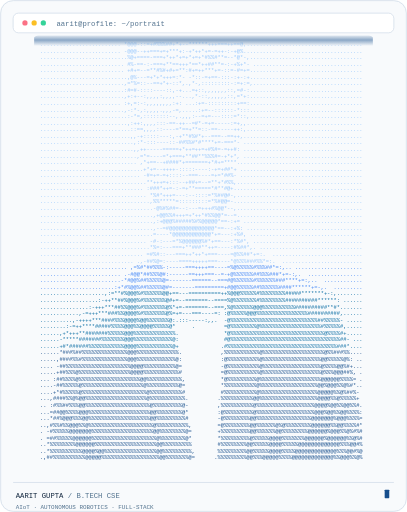
t = 0.00 s
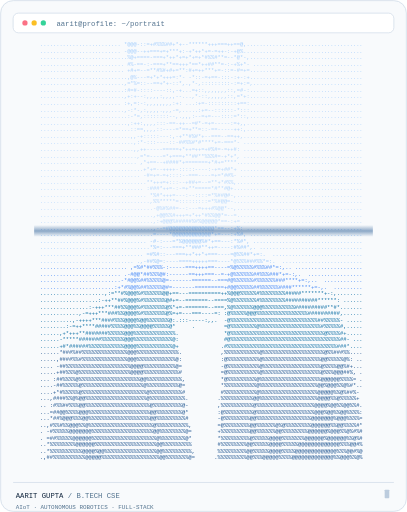
t = 1.23 s
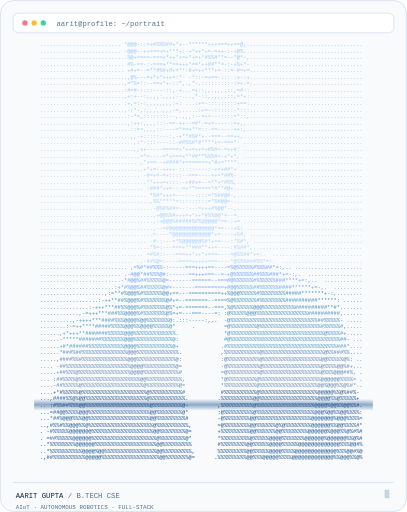
t = 2.35 s
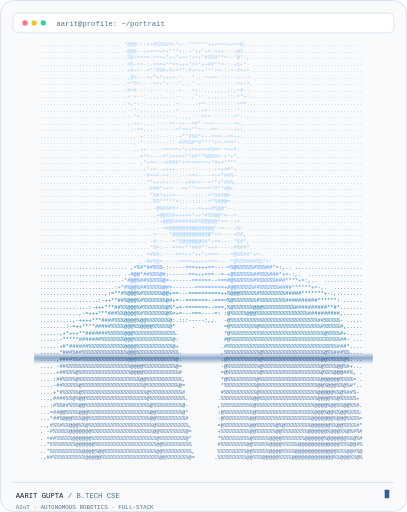
t = 3.55 s
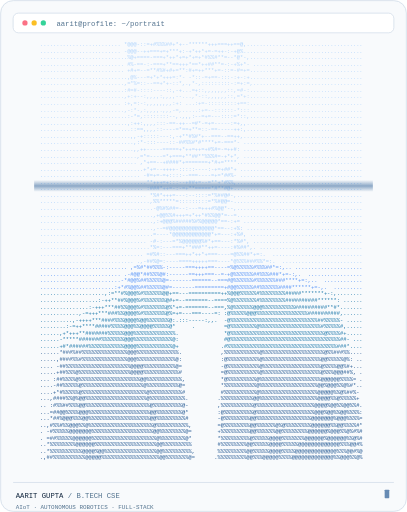
t = 4.66 s
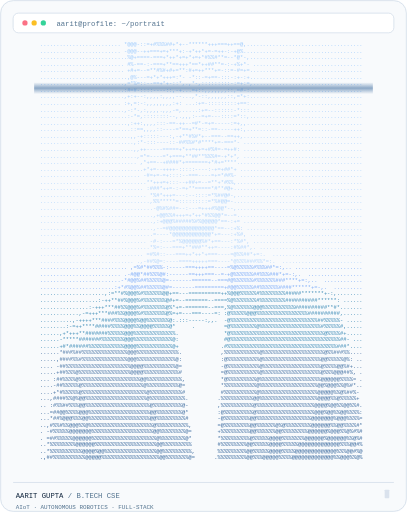
t = 5.91 s

The animated SVG that drew these frames (rendered in a browser with its animation timeline set to each time). Animation: 66 SMIL elements (animate=66); one cycle of 7.03 s, repeats indefinitely.

<svg xmlns="http://www.w3.org/2000/svg" width="620" height="780" viewBox="0 0 620 780" role="img" aria-labelledby="title desc"><title id="title">Aarit Gupta — animated ASCII portrait</title><desc id="desc">A terminal-inspired, animated ASCII rendering of Aarit Gupta's supplied portrait, with a cyan scan sweep and blinking cursor.</desc><defs><linearGradient id="scan" x2="0" y2="1"><stop stop-color="#164e8c" stop-opacity="0"/><stop offset=".5" stop-color="#164e8c" stop-opacity=".6"/><stop offset="1" stop-color="#164e8c" stop-opacity="0"/></linearGradient><clipPath id="frame"><rect x="50" y="54" width="520" height="674" rx="8"/></clipPath></defs><rect width="620" height="780" rx="20" fill="#f8fafc"/><rect x="1" y="1" width="618" height="778" rx="19" fill="none" stroke="#cbd8e6"/><rect x="20" y="20" width="580" height="30" rx="8" fill="#ffffff" stroke="#cbd8e6"/><circle cx="38" cy="35" r="4" fill="#fb7185"/><circle cx="52" cy="35" r="4" fill="#fbbf24"/><circle cx="66" cy="35" r="4" fill="#34d399"/><text x="86" y="39" font-family="Consolas,monospace" font-size="11" fill="#52728e">aarit@profile: ~/portrait</text><g clip-path="url(#frame)"><text x="61" y="70" fill="#93c5fd" xml:space="preserve" font-family="Consolas,Monaco,monospace" font-size="8.2">......................... *@@@-::=+#%%%##+*+--******+++===++==@,....................................<animate attributeName="opacity" values=".68;1;.78" dur="4.2s" begin="0.00s" repeatCount="indefinite"/></text><text x="61" y="80" fill="#93c5fd" xml:space="preserve" font-family="Consolas,Monaco,monospace" font-size="8.2">......................... -@@@--++===+=+***+:-+*++*+=-=++-:-+@%.....................................<animate attributeName="opacity" values=".68;1;.78" dur="4.2s" begin="0.04s" repeatCount="indefinite"/></text><text x="61" y="90" fill="#93c5fd" xml:space="preserve" font-family="Consolas,Monaco,monospace" font-size="8.2">...........................%@+====-===+*++*+=+*+=+*#%%#**=--*@*-,...................................<animate attributeName="opacity" values=".68;1;.78" dur="4.2s" begin="0.09s" repeatCount="indefinite"/></text><text x="61" y="100" fill="#93c5fd" xml:space="preserve" font-family="Consolas,Monaco,monospace" font-size="8.2">.......................... #%-==-:-===+**==+++*==*++##**=-:-+%+*- ..................................<animate attributeName="opacity" values=".68;1;.78" dur="4.2s" begin="0.14s" repeatCount="indefinite"/></text><text x="61" y="110" fill="#93c5fd" xml:space="preserve" font-family="Consolas,Monaco,monospace" font-size="8.2">.......................... +#+=--=**#%#+#+=**:#+=++***+=-::=-#=+=...................................<animate attributeName="opacity" values=".68;1;.78" dur="4.2s" begin="0.18s" repeatCount="indefinite"/></text><text x="61" y="120" fill="#93c5fd" xml:space="preserve" font-family="Consolas,Monaco,monospace" font-size="8.2">...........................,@%---=+*+*+++=:*- -*::-=+==-:::-:+-:+...................................<animate attributeName="opacity" values=".68;1;.78" dur="4.2s" begin="0.22s" repeatCount="indefinite"/></text><text x="61" y="130" fill="#93c5fd" xml:space="preserve" font-family="Consolas,Monaco,monospace" font-size="8.2">..........................,=*%=::--==+*+-::*,.,*-,:::::::::-:=+:=,..................................<animate attributeName="opacity" values=".68;1;.78" dur="4.2s" begin="0.27s" repeatCount="indefinite"/></text><text x="61" y="140" fill="#93c5fd" xml:space="preserve" font-family="Consolas,Monaco,monospace" font-size="8.2">..........................:#=#-::::----::,-+...=+::,,,,,,,::,=#-:...................................<animate attributeName="opacity" values=".68;1;.78" dur="4.2s" begin="0.32s" repeatCount="indefinite"/></text><text x="61" y="150" fill="#93c5fd" xml:space="preserve" font-family="Consolas,Monaco,monospace" font-size="8.2">..........................,+:+--:,,,,:,,,,--...,*-::,,,,,,::,=*+:...................................<animate attributeName="opacity" values=".68;1;.78" dur="4.2s" begin="0.36s" repeatCount="indefinite"/></text><text x="61" y="160" fill="#93c5fd" xml:space="preserve" font-family="Consolas,Monaco,monospace" font-size="8.2">......................... :+,=:-:,,,,,,,,:+: ...:+=-:::::::::+==:...................................<animate attributeName="opacity" values=".68;1;.78" dur="4.2s" begin="0.40s" repeatCount="indefinite"/></text><text x="61" y="170" fill="#93c5fd" xml:space="preserve" font-family="Consolas,Monaco,monospace" font-size="8.2">..........................,-:*-,:,,,,.,,,-=,.....:+=--::::::-*:::...................................<animate attributeName="opacity" values=".68;1;.78" dur="4.2s" begin="0.45s" repeatCount="indefinite"/></text><text x="61" y="180" fill="#93c5fd" xml:space="preserve" font-family="Consolas,Monaco,monospace" font-size="8.2">...........................:-*=,::::::::--,.,,,:--=+=---::::=*::,...................................<animate attributeName="opacity" values=".68;1;.78" dur="4.2s" begin="0.49s" repeatCount="indefinite"/></text><text x="61" y="190" fill="#93c5fd" xml:space="preserve" font-family="Consolas,Monaco,monospace" font-size="8.2">...........................,:++:,,,,:::-==-++--=#*-=+=-----:=+,,....................................<animate attributeName="opacity" values=".68;1;.78" dur="4.2s" begin="0.54s" repeatCount="indefinite"/></text><text x="61" y="200" fill="#93c5fd" xml:space="preserve" font-family="Consolas,Monaco,monospace" font-size="8.2">............................::==,,,,::----=*==+**=::-==-----++:,....................................<animate attributeName="opacity" values=".68;1;.78" dur="4.2s" begin="0.58s" repeatCount="indefinite"/></text><text x="61" y="210" fill="#93c5fd" xml:space="preserve" font-family="Consolas,Monaco,monospace" font-size="8.2">............................,,-+:::::---:,-+**#%#*+--===--==++,.....................................<animate attributeName="opacity" values=".68;1;.78" dur="4.2s" begin="0.63s" repeatCount="indefinite"/></text><text x="61" y="220" fill="#93c5fd" xml:space="preserve" font-family="Consolas,Monaco,monospace" font-size="8.2">.............................,:*-:::----::-##%%#*#****+=-===*- .....................................<animate attributeName="opacity" values=".68;1;.78" dur="4.2s" begin="0.67s" repeatCount="indefinite"/></text><text x="61" y="230" fill="#93c5fd" xml:space="preserve" font-family="Consolas,Monaco,monospace" font-size="8.2">.............................,,++-----=====+*++=++=+#%#=-=++#: .....................................<animate attributeName="opacity" values=".68;1;.78" dur="4.2s" begin="0.72s" repeatCount="indefinite"/></text><text x="61" y="240" fill="#93c5fd" xml:space="preserve" font-family="Consolas,Monaco,monospace" font-size="8.2">..............................,=*=----=*+===+**##**%%%#=-+*+*, .....................................<animate attributeName="opacity" values=".68;1;.78" dur="4.2s" begin="0.77s" repeatCount="indefinite"/></text><text x="61" y="250" fill="#93c5fd" xml:space="preserve" font-family="Consolas,Monaco,monospace" font-size="8.2">.............................. ,*+==--+####*+=======+*#+=****.......................................<animate attributeName="opacity" values=".68;1;.78" dur="4.2s" begin="0.81s" repeatCount="indefinite"/></text><text x="61" y="260" fill="#93c5fd" xml:space="preserve" font-family="Consolas,Monaco,monospace" font-size="8.2">................................+*+=--++++-:::::----:-+=+##*+ ......................................<animate attributeName="opacity" values=".68;1;.78" dur="4.2s" begin="0.85s" repeatCount="indefinite"/></text><text x="61" y="270" fill="#93c5fd" xml:space="preserve" font-family="Consolas,Monaco,monospace" font-size="8.2">............................... -#=+=-=+::::--===----=+=*##%- ......................................<animate attributeName="opacity" values=".68;1;.78" dur="4.2s" begin="0.90s" repeatCount="indefinite"/></text><text x="61" y="280" fill="#93c5fd" xml:space="preserve" font-family="Consolas,Monaco,monospace" font-size="8.2">.................................**+++=+:::--+##+=--=**+*#%%,.......................................<animate attributeName="opacity" values=".68;1;.78" dur="4.2s" begin="0.94s" repeatCount="indefinite"/></text><text x="61" y="290" fill="#93c5fd" xml:space="preserve" font-family="Consolas,Monaco,monospace" font-size="8.2">................................ :###*++=-:-=+**=====*#**#@+........................................<animate attributeName="opacity" values=".68;1;.78" dur="4.2s" begin="0.99s" repeatCount="indefinite"/></text><text x="61" y="300" fill="#93c5fd" xml:space="preserve" font-family="Consolas,Monaco,monospace" font-size="8.2">................................. *%#*+++=---:--::::=*%##@#-,.......................................<animate attributeName="opacity" values=".68;1;.78" dur="4.2s" begin="1.03s" repeatCount="indefinite"/></text><text x="61" y="310" fill="#93c5fd" xml:space="preserve" font-family="Consolas,Monaco,monospace" font-size="8.2">..................................,%%*****=:::::::::=*%#@@=-........................................<animate attributeName="opacity" values=".68;1;.78" dur="4.2s" begin="1.08s" repeatCount="indefinite"/></text><text x="61" y="320" fill="#93c5fd" xml:space="preserve" font-family="Consolas,Monaco,monospace" font-size="8.2">...................................-@%#%##=--:---=+++#%@@*--,.......................................<animate attributeName="opacity" values=".68;1;.78" dur="4.2s" begin="1.12s" repeatCount="indefinite"/></text><text x="61" y="330" fill="#93c5fd" xml:space="preserve" font-family="Consolas,Monaco,monospace" font-size="8.2">...................................,+@@%%#+++=+*++*#%%@@*=--=.......................................<animate attributeName="opacity" values=".68;1;.78" dur="4.2s" begin="1.17s" repeatCount="indefinite"/></text><text x="61" y="340" fill="#93c5fd" xml:space="preserve" font-family="Consolas,Monaco,monospace" font-size="8.2">...................................,:+@@@%#####%#%@@@@@*==-:+= .....................................<animate attributeName="opacity" values=".68;1;.78" dur="4.2s" begin="1.21s" repeatCount="indefinite"/></text><text x="61" y="350" fill="#93c5fd" xml:space="preserve" font-family="Consolas,Monaco,monospace" font-size="8.2">...................................,--=#@@@@@@@@@@@@@@*==--:+%: ....................................<animate attributeName="opacity" values=".68;1;.78" dur="4.2s" begin="1.26s" repeatCount="indefinite"/></text><text x="61" y="360" fill="#93c5fd" xml:space="preserve" font-family="Consolas,Monaco,monospace" font-size="8.2">...................................=----*@@@@@@@@@@@@*+=---:+%#, ...................................<animate attributeName="opacity" values=".68;1;.78" dur="4.2s" begin="1.30s" repeatCount="indefinite"/></text><text x="61" y="370" fill="#93c5fd" xml:space="preserve" font-family="Consolas,Monaco,monospace" font-size="8.2">................................. -#-:---=*%@@@@@@%#*+==---:*%#*, ..................................<animate attributeName="opacity" values=".68;1;.78" dur="4.2s" begin="1.35s" repeatCount="indefinite"/></text><text x="61" y="380" fill="#93c5fd" xml:space="preserve" font-family="Consolas,Monaco,monospace" font-size="8.2">..................................*%=:---===+**###**++=----:#%##*,. ................................<animate attributeName="opacity" values=".68;1;.78" dur="4.2s" begin="1.40s" repeatCount="indefinite"/></text><text x="61" y="390" fill="#93c5fd" xml:space="preserve" font-family="Consolas,Monaco,monospace" font-size="8.2">................................ =#%#::---===++*++*+===----=@%%##*+=:.  ............................<animate attributeName="opacity" values=".68;1;.78" dur="4.2s" begin="1.44s" repeatCount="indefinite"/></text><text x="61" y="400" fill="#93c5fd" xml:space="preserve" font-family="Consolas,Monaco,monospace" font-size="8.2">............................. .,-##%@=:----====+++++===----*@%%%###%%*=:.  .........................<animate attributeName="opacity" values=".68;1;.78" dur="4.2s" begin="1.48s" repeatCount="indefinite"/></text><text x="61" y="410" fill="#3b82f6" xml:space="preserve" font-family="Consolas,Monaco,monospace" font-size="8.2">........................... ,=%#*##%%%-:-----===++++==----=%@%%%%%#%%%##*=:,.. .....................<animate attributeName="opacity" values=".68;1;.78" dur="4.2s" begin="1.53s" repeatCount="indefinite"/></text><text x="61" y="420" fill="#3b82f6" xml:space="preserve" font-family="Consolas,Monaco,monospace" font-size="8.2">......................... .-#@@*##%%%@#:------==+++===--=-+@%%%%%%##%%%###*+=-:,.  .................<animate attributeName="opacity" values=".68;1;.78" dur="4.2s" begin="1.57s" repeatCount="indefinite"/></text><text x="61" y="430" fill="#3b82f6" xml:space="preserve" font-family="Consolas,Monaco,monospace" font-size="8.2">.........................-*#@@%##%%%%%@=-------======--===#@%%%%%%#%%%%%%###****+=:,..  ............<animate attributeName="opacity" values=".68;1;.78" dur="4.2s" begin="1.62s" repeatCount="indefinite"/></text><text x="61" y="440" fill="#3b82f6" xml:space="preserve" font-family="Consolas,Monaco,monospace" font-size="8.2">.......................:+*#%@@%##%%%%%@#=-------=========+#@@%%%%%##%%%%%%####******+=-,.  .........<animate attributeName="opacity" values=".68;1;.78" dur="4.2s" begin="1.67s" repeatCount="indefinite"/></text><text x="61" y="450" fill="#0369a1" xml:space="preserve" font-family="Consolas,Monaco,monospace" font-size="8.2">....................,:=**#%@@@%#%%%%%%@@+==---==========++%@@@%%%%%#%%%%%%%%#####*******+-:,........<animate attributeName="opacity" values=".68;1;.78" dur="4.2s" begin="1.71s" repeatCount="indefinite"/></text><text x="61" y="460" fill="#0369a1" xml:space="preserve" font-family="Consolas,Monaco,monospace" font-size="8.2">..................:-++**##%@@@%#%%%%%%%@#+=--=======--====%@%%%%%%%#%%%%%%%%##########******: ......<animate attributeName="opacity" values=".68;1;.78" dur="4.2s" begin="1.75s" repeatCount="indefinite"/></text><text x="61" y="470" fill="#0369a1" xml:space="preserve" font-family="Consolas,Monaco,monospace" font-size="8.2">...............:-+++***##%%@@@%#%%%%%%%@%*+=-=======--===,%@%%%%%%@@@%%%%%%%%%%##########**#*.......<animate attributeName="opacity" values=".68;1;.78" dur="4.2s" begin="1.80s" repeatCount="indefinite"/></text><text x="61" y="480" fill="#0369a1" xml:space="preserve" font-family="Consolas,Monaco,monospace" font-size="8.2">............,-=+++***###%%@@@@%#%%%%%%%@%=+=---===----=: :@%%%%%@@@%%%%%%%%%%%%%%%%##########,......<animate attributeName="opacity" values=".68;1;.78" dur="4.2s" begin="1.84s" repeatCount="indefinite"/></text><text x="61" y="490" fill="#0369a1" xml:space="preserve" font-family="Consolas,Monaco,monospace" font-size="8.2">..........,-++++***####%%%@@@@%@@%%%%%%%@:.:::-----:,,.  -@%%%%%%%%%%%%%%%%%%%%%%%%%%%##%%%%%- .....<animate attributeName="opacity" values=".68;1;.78" dur="4.2s" begin="1.89s" repeatCount="indefinite"/></text><text x="61" y="500" fill="#0369a1" xml:space="preserve" font-family="Consolas,Monaco,monospace" font-size="8.2">........:-=++****#####%%%%@@@%%@@@@%%%%%@*     .         =@%%%%%%%%@%%%%%%%%%%%%%%%%%%%#%%%%%#,.....<animate attributeName="opacity" values=".68;1;.78" dur="4.2s" begin="1.93s" repeatCount="indefinite"/></text><text x="61" y="510" fill="#0369a1" xml:space="preserve" font-family="Consolas,Monaco,monospace" font-size="8.2">......,+*+++**#######%%%%%@@@%%%%%%%%%%%%%.              *@%%%%%%%%%%%%%%%%%%%%%%%%%%%%%@%%%%#+.....<animate attributeName="opacity" values=".68;1;.78" dur="4.2s" begin="1.98s" repeatCount="indefinite"/></text><text x="61" y="520" fill="#0369a1" xml:space="preserve" font-family="Consolas,Monaco,monospace" font-size="8.2">......-*****#######%%%%%%%@@@%%%%%%%%%%%%@:              #@%%%%%%%%%%%%%%%%%%%%%%%%%%%%%%%%%%##- ...<animate attributeName="opacity" values=".68;1;.78" dur="4.2s" begin="2.02s" repeatCount="indefinite"/></text><text x="61" y="530" fill="#0369a1" xml:space="preserve" font-family="Consolas,Monaco,monospace" font-size="8.2">......+#*######%%%%%%%%%%%@@@@%%%%%%%%%%%@+             .#%%%%%%%%%%%%%%%%%%%%%%%%%%%%%%%%%%###*....<animate attributeName="opacity" values=".68;1;.78" dur="4.2s" begin="2.07s" repeatCount="indefinite"/></text><text x="61" y="540" fill="#164e8c" xml:space="preserve" font-family="Consolas,Monaco,monospace" font-size="8.2">......*###%##%%%%%%%%%%%%%%@@@%%%%%%%%%%%%%.            ,%%%%%%%%%%%@%%%%%%%%%%%%%%%%%%%@%%###%%....<animate attributeName="opacity" values=".68;1;.78" dur="4.2s" begin="2.11s" repeatCount="indefinite"/></text><text x="61" y="550" fill="#164e8c" xml:space="preserve" font-family="Consolas,Monaco,monospace" font-size="8.2">.....,####%%#%%%%%%%%%%%%%%@@@%%%%%%%%%%%%@:            :@%%%%%%%%%%@%%%%%%%%%%%%%%%%%%@@%%%%%@%: ..<animate attributeName="opacity" values=".68;1;.78" dur="4.2s" begin="2.16s" repeatCount="indefinite"/></text><text x="61" y="560" fill="#164e8c" xml:space="preserve" font-family="Consolas,Monaco,monospace" font-size="8.2">.... -##%%%%%%%%%%%%%%%%%%%%@@@@%%%%%%%%%%@=            -@%%%%%%%%%%@%%%%%%%%%%%%%%%%%%@%%%%@@%#+...<animate attributeName="opacity" values=".68;1;.78" dur="4.2s" begin="2.21s" repeatCount="indefinite"/></text><text x="61" y="570" fill="#164e8c" xml:space="preserve" font-family="Consolas,Monaco,monospace" font-size="8.2">.....+##%%%@%%%%%%%%%%%%%%%%@@@@%%%%%%%%%%%#            =@%%%%%%%%%%@%%%%%%%%%%%%%%%%%%@%%%@@@##%, .<animate attributeName="opacity" values=".68;1;.78" dur="4.2s" begin="2.25s" repeatCount="indefinite"/></text><text x="61" y="580" fill="#164e8c" xml:space="preserve" font-family="Consolas,Monaco,monospace" font-size="8.2">... :##%%%%@%%%%%%%%%%%%%%%%%%%@@%%%%%%%%%%%,           *@%%%%%%%%%@%%%%%%%%%%%%%%%%%%%@@@@@@%%%%= .<animate attributeName="opacity" values=".68;1;.78" dur="4.2s" begin="2.29s" repeatCount="indefinite"/></text><text x="61" y="590" fill="#164e8c" xml:space="preserve" font-family="Consolas,Monaco,monospace" font-size="8.2">....-##%%%%%@%%%%%%%%%%%%%%%%%%%@%%%%%%%%%%@=           *%%%%%%%%%%@%%%%%%%%%%%%%%%%%%@@%@@@%%@%#*..<animate attributeName="opacity" values=".68;1;.78" dur="4.2s" begin="2.34s" repeatCount="indefinite"/></text><text x="61" y="600" fill="#164e8c" xml:space="preserve" font-family="Consolas,Monaco,monospace" font-size="8.2">....+*#%%%%%@%%%%%%%%%%%%%%%%%%%%@%%%%%%%%%%#           #%%%%%%%%%%@%%%%%%%%%%%%%%%%%%@@@@@%%@%##%- <animate attributeName="opacity" values=".68;1;.78" dur="4.2s" begin="2.38s" repeatCount="indefinite"/></text><text x="61" y="610" fill="#164e8c" xml:space="preserve" font-family="Consolas,Monaco,monospace" font-size="8.2">...,####%%@%@@%%%%%%%%%%%%%%%%%%%@%%%%%%%%%%%.         .%%%%%%%%%%@@%%%%%%%%%%%%%%%%%%@@@@%%@%%%%%+ <animate attributeName="opacity" values=".68;1;.78" dur="4.2s" begin="2.43s" repeatCount="indefinite"/></text><text x="61" y="620" fill="#164e8c" xml:space="preserve" font-family="Consolas,Monaco,monospace" font-size="8.2">.. :#%%##%%%@@%%%%%%%%%%%%%%%%%%%%@%%%%%%%%%@-         ,%%%%%%%%%%@%%%%%%%%%%%%%%%%%%@@@@%@@%%@@%%#.<animate attributeName="opacity" values=".68;1;.78" dur="4.2s" begin="2.48s" repeatCount="indefinite"/></text><text x="61" y="630" fill="#164e8c" xml:space="preserve" font-family="Consolas,Monaco,monospace" font-size="8.2">...=##@@%%%%@@@%%%%%%%%%%%%%%%%%%%@@%%%%%%%%@*         :@%%%%%%%%%@%%%%%%%%%%%%%%%%%%@@@%@@%%@@%%%%:<animate attributeName="opacity" values=".68;1;.78" dur="4.2s" begin="2.52s" repeatCount="indefinite"/></text><text x="61" y="640" fill="#164e8c" xml:space="preserve" font-family="Consolas,Monaco,monospace" font-size="8.2">...*##%@@@%%%@@%%%%%%%%%%%%%%%%%%%@@%%%%%%%%%#         -@%%%%%%%%@@%%%%%%%%%%%%%%%%%@@@@@@@%@@@%%%%=<animate attributeName="opacity" values=".68;1;.78" dur="4.2s" begin="2.56s" repeatCount="indefinite"/></text><text x="61" y="650" fill="#164e8c" xml:space="preserve" font-family="Consolas,Monaco,monospace" font-size="8.2">..,#%%#%%@@@%%@%%%%%%%%%%%%%%%%%%%%@%%%%%%%%%%,        =@%%%%%%%%@@%%%%%%@%@%%%%%%%%@@@@@@%%@@%%%%#*<animate attributeName="opacity" values=".68;1;.78" dur="4.2s" begin="2.61s" repeatCount="indefinite"/></text><text x="61" y="660" fill="#164e8c" xml:space="preserve" font-family="Consolas,Monaco,monospace" font-size="8.2">. -#%%%%%@@@@@@@%%%%%%%%%%%%%%%%%%%@@%%%%%%%%@=        +%%%%%%%%%@@%%%%%%@@%%%%%%%%@@@@@@%@@@%%@%#%#<animate attributeName="opacity" values=".68;1;.78" dur="4.2s" begin="2.65s" repeatCount="indefinite"/></text><text x="61" y="670" fill="#164e8c" xml:space="preserve" font-family="Consolas,Monaco,monospace" font-size="8.2">. =##%%%%%@@@@@@%%%%%%%%%%%%%%%%%%%%@%%%%%%%%@*        *%%%%%%%%%@%%%%%@@@@%%%%%%%@@@@@@%@@@@@@%%@%#<animate attributeName="opacity" values=".68;1;.78" dur="4.2s" begin="2.70s" repeatCount="indefinite"/></text><text x="61" y="680" fill="#164e8c" xml:space="preserve" font-family="Consolas,Monaco,monospace" font-size="8.2">..*%%%%%%%%@@@@@@%%%%%%%%%%%%%%%%%%%@@%%%%%%%%%        #%%%%%%%%@@%%%%%@@@@%%%%%@@@@@@@@@@@@@%%%@@#%<animate attributeName="opacity" values=".68;1;.78" dur="4.2s" begin="2.75s" repeatCount="indefinite"/></text><text x="61" y="690" fill="#164e8c" xml:space="preserve" font-family="Consolas,Monaco,monospace" font-size="8.2">..*%%%%%%%%%%@@@@%@@%%%%%%%%%%%%%%%%@@%%%%%%%%%,       %%%%%%%%%@@%%%%%@@@@%%%%@@@@@@@@@@@@@%%%@@#%@<animate attributeName="opacity" values=".68;1;.78" dur="4.2s" begin="2.79s" repeatCount="indefinite"/></text><text x="61" y="700" fill="#164e8c" xml:space="preserve" font-family="Consolas,Monaco,monospace" font-size="8.2">.,##%%%%%%%%%%@@@@@%%%%%%%%%%%%%%%%%%@@%%%%%%%@=      .%%%%%%%%%@@%%%@@@@@%%%%@@@@@@@@@@@@@%%@@@%%@%<animate attributeName="opacity" values=".68;1;.78" dur="4.2s" begin="2.83s" repeatCount="indefinite"/></text><rect x="52" y="50" width="516" height="18" fill="url(#scan)" opacity=".8"><animate attributeName="y" values="52;714;52" dur="5.6s" repeatCount="indefinite"/></rect></g><path d="M20 735H600" stroke="#cbd8e6"/><text x="24" y="758" font-family="Consolas,monospace" font-size="11" fill="#0f243c">AARIT GUPTA <tspan fill="#52728e">/ B.TECH CSE</tspan></text><text x="24" y="775" font-family="Consolas,monospace" font-size="9" fill="#52728e">AIoT · AUTONOMOUS ROBOTICS · FULL-STACK</text><rect x="586" y="746" width="7" height="13" rx="1" fill="#164e8c"><animate attributeName="opacity" values="1;0;1" dur=".9s" repeatCount="indefinite"/></rect></svg>
